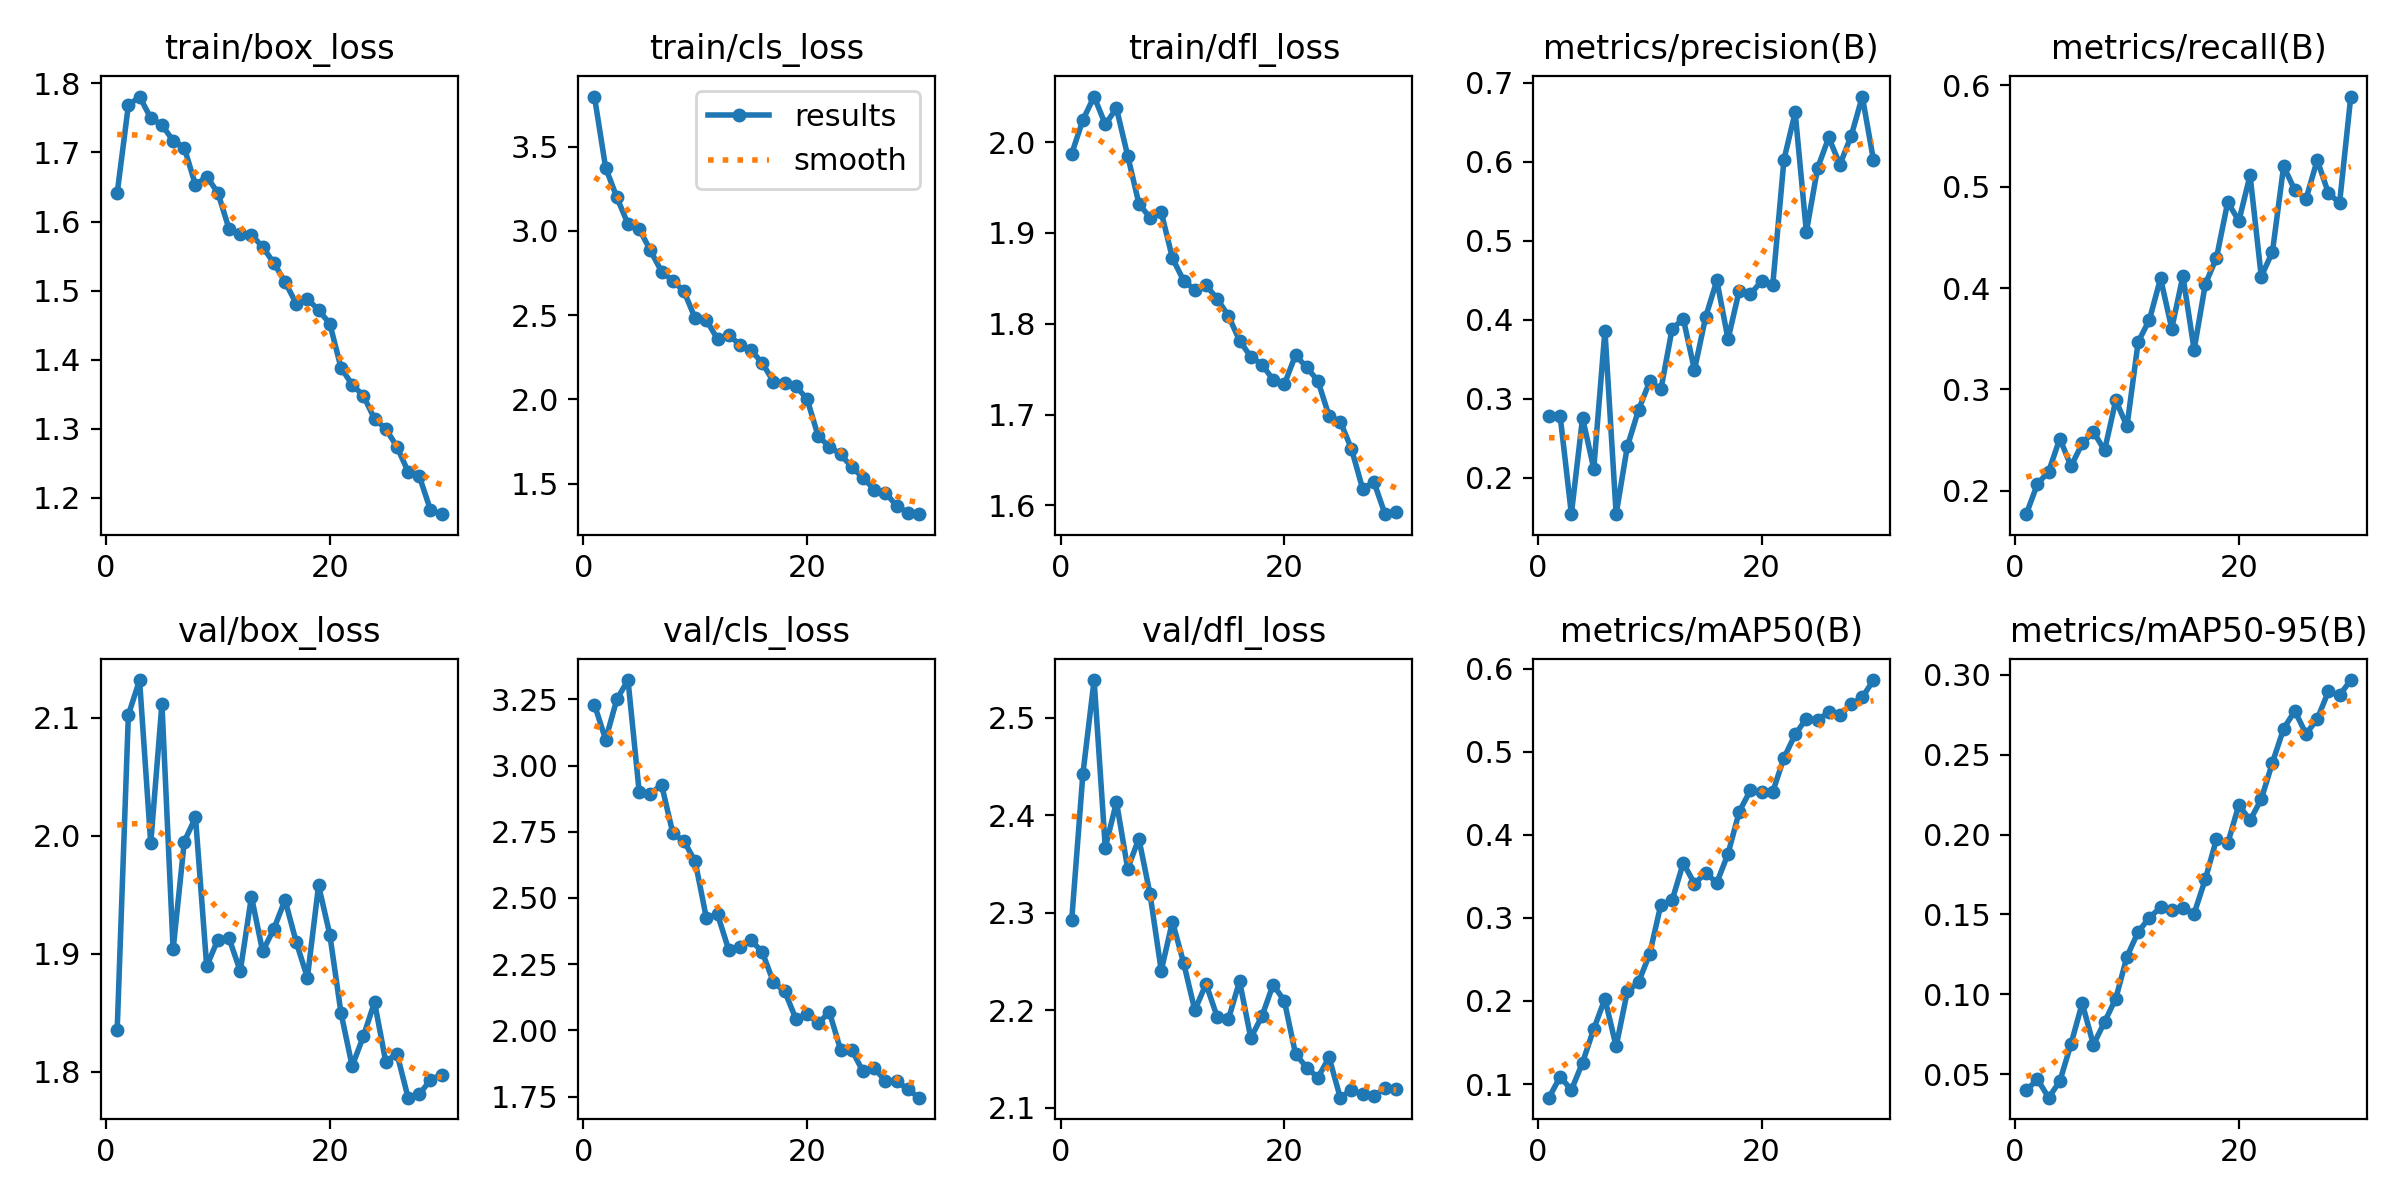

The data file committed next to this chart (first rows):
epoch, time, train/box_loss, train/cls_loss, train/dfl_loss, metrics/precision(B), metrics/recall(B), metrics/mAP50(B), metrics/mAP50-95(B), val/box_loss, val/cls_loss, val/dfl_loss, lr/pg0, lr/pg1, lr/pg2
1, 18.3, 1.641, 3.798, 1.987, 0.2782, 0.1769, 0.08364, 0.0399, 1.835, 3.23, 2.293, 0.0003012, 0.0003012, 0.0003012
2, 29.79, 1.768, 3.376, 2.024, 0.278, 0.2068, 0.109, 0.04686, 2.102, 3.098, 2.443, 0.0005843, 0.0005843, 0.0005843
3, 40.38, 1.781, 3.2, 2.05, 0.1544, 0.219, 0.09283, 0.03536, 2.132, 3.25, 2.539, 0.0008473, 0.0008473, 0.0008473
4, 51.48, 1.75, 3.041, 2.02, 0.2759, 0.2515, 0.1259, 0.04568, 1.993, 3.323, 2.367, 0.000819, 0.000819, 0.000819
5, 62.51, 1.74, 3.012, 2.037, 0.2117, 0.2242, 0.1663, 0.06902, 2.112, 2.9, 2.414, 0.000789, 0.000789, 0.000789
6, 73.12, 1.717, 2.884, 1.985, 0.3864, 0.2467, 0.2027, 0.09444, 1.904, 2.893, 2.345, 0.000759, 0.000759, 0.000759
7, 84.45, 1.707, 2.759, 1.932, 0.1541, 0.2581, 0.1453, 0.0685, 1.995, 2.927, 2.376, 0.000729, 0.000729, 0.000729
8, 95.56, 1.653, 2.704, 1.917, 0.2398, 0.2399, 0.2115, 0.08278, 2.015, 2.745, 2.319, 0.000699, 0.000699, 0.000699
9, 106, 1.665, 2.642, 1.923, 0.2858, 0.2892, 0.2225, 0.0974, 1.889, 2.715, 2.241, 0.000669, 0.000669, 0.000669
10, 117.3, 1.642, 2.481, 1.872, 0.3221, 0.2637, 0.2567, 0.1237, 1.912, 2.638, 2.291, 0.000639, 0.000639, 0.000639
11, 128.5, 1.589, 2.47, 1.848, 0.3119, 0.3469, 0.3161, 0.1391, 1.913, 2.425, 2.249, 0.000609, 0.000609, 0.000609
12, 139.2, 1.582, 2.358, 1.837, 0.3883, 0.3685, 0.321, 0.1479, 1.885, 2.438, 2.2, 0.000579, 0.000579, 0.000579
13, 150.6, 1.581, 2.385, 1.843, 0.4013, 0.4095, 0.366, 0.1545, 1.948, 2.304, 2.227, 0.000549, 0.000549, 0.000549
14, 161.7, 1.563, 2.322, 1.827, 0.3366, 0.36, 0.3412, 0.1528, 1.902, 2.313, 2.193, 0.000519, 0.000519, 0.000519
15, 172.4, 1.54, 2.292, 1.809, 0.4036, 0.4117, 0.3538, 0.1543, 1.921, 2.34, 2.191, 0.000489, 0.000489, 0.000489
16, 183.5, 1.513, 2.215, 1.781, 0.4498, 0.3392, 0.3423, 0.1506, 1.945, 2.296, 2.23, 0.000459, 0.000459, 0.000459
17, 194.1, 1.481, 2.105, 1.764, 0.3754, 0.4038, 0.3771, 0.172, 1.91, 2.182, 2.172, 0.000429, 0.000429, 0.000429
18, 205.3, 1.488, 2.098, 1.755, 0.4369, 0.4297, 0.4278, 0.1972, 1.88, 2.148, 2.194, 0.0003991, 0.0003991, 0.0003991
19, 216.7, 1.472, 2.078, 1.738, 0.4325, 0.4847, 0.4536, 0.1945, 1.958, 2.044, 2.226, 0.0003691, 0.0003691, 0.0003691
20, 227.3, 1.452, 2.002, 1.733, 0.449, 0.4662, 0.4513, 0.2186, 1.916, 2.062, 2.21, 0.0003391, 0.0003391, 0.0003391
21, 239.2, 1.388, 1.78, 1.766, 0.4444, 0.5111, 0.4518, 0.2089, 1.85, 2.028, 2.155, 0.0003091, 0.0003091, 0.0003091
22, 250.6, 1.364, 1.72, 1.752, 0.6028, 0.4113, 0.4926, 0.2222, 1.805, 2.069, 2.141, 0.0002791, 0.0002791, 0.0002791
23, 261.3, 1.348, 1.673, 1.737, 0.6623, 0.4356, 0.5207, 0.245, 1.83, 1.926, 2.131, 0.0002491, 0.0002491, 0.0002491
24, 272.6, 1.314, 1.597, 1.698, 0.5112, 0.5202, 0.5398, 0.2663, 1.859, 1.926, 2.152, 0.0002191, 0.0002191, 0.0002191
25, 283.7, 1.3, 1.534, 1.692, 0.5917, 0.4965, 0.5379, 0.2774, 1.808, 1.845, 2.11, 0.0001891, 0.0001891, 0.0001891
26, 294.3, 1.274, 1.464, 1.662, 0.6306, 0.4878, 0.5476, 0.263, 1.815, 1.857, 2.118, 0.0001591, 0.0001591, 0.0001591
27, 306.2, 1.238, 1.447, 1.618, 0.5964, 0.5262, 0.544, 0.2722, 1.778, 1.81, 2.114, 0.0001291, 0.0001291, 0.0001291
28, 318.5, 1.231, 1.367, 1.626, 0.6323, 0.4936, 0.557, 0.2896, 1.781, 1.808, 2.112, 9.9081e-05, 9.9081e-05, 9.9081e-05
29, 329.1, 1.182, 1.327, 1.59, 0.6824, 0.4839, 0.5653, 0.2872, 1.793, 1.778, 2.12, 6.9084e-05, 6.9084e-05, 6.9084e-05
30, 340.2, 1.176, 1.318, 1.593, 0.6018, 0.5888, 0.5862, 0.2967, 1.798, 1.746, 2.12, 3.9087e-05, 3.9087e-05, 3.9087e-05
